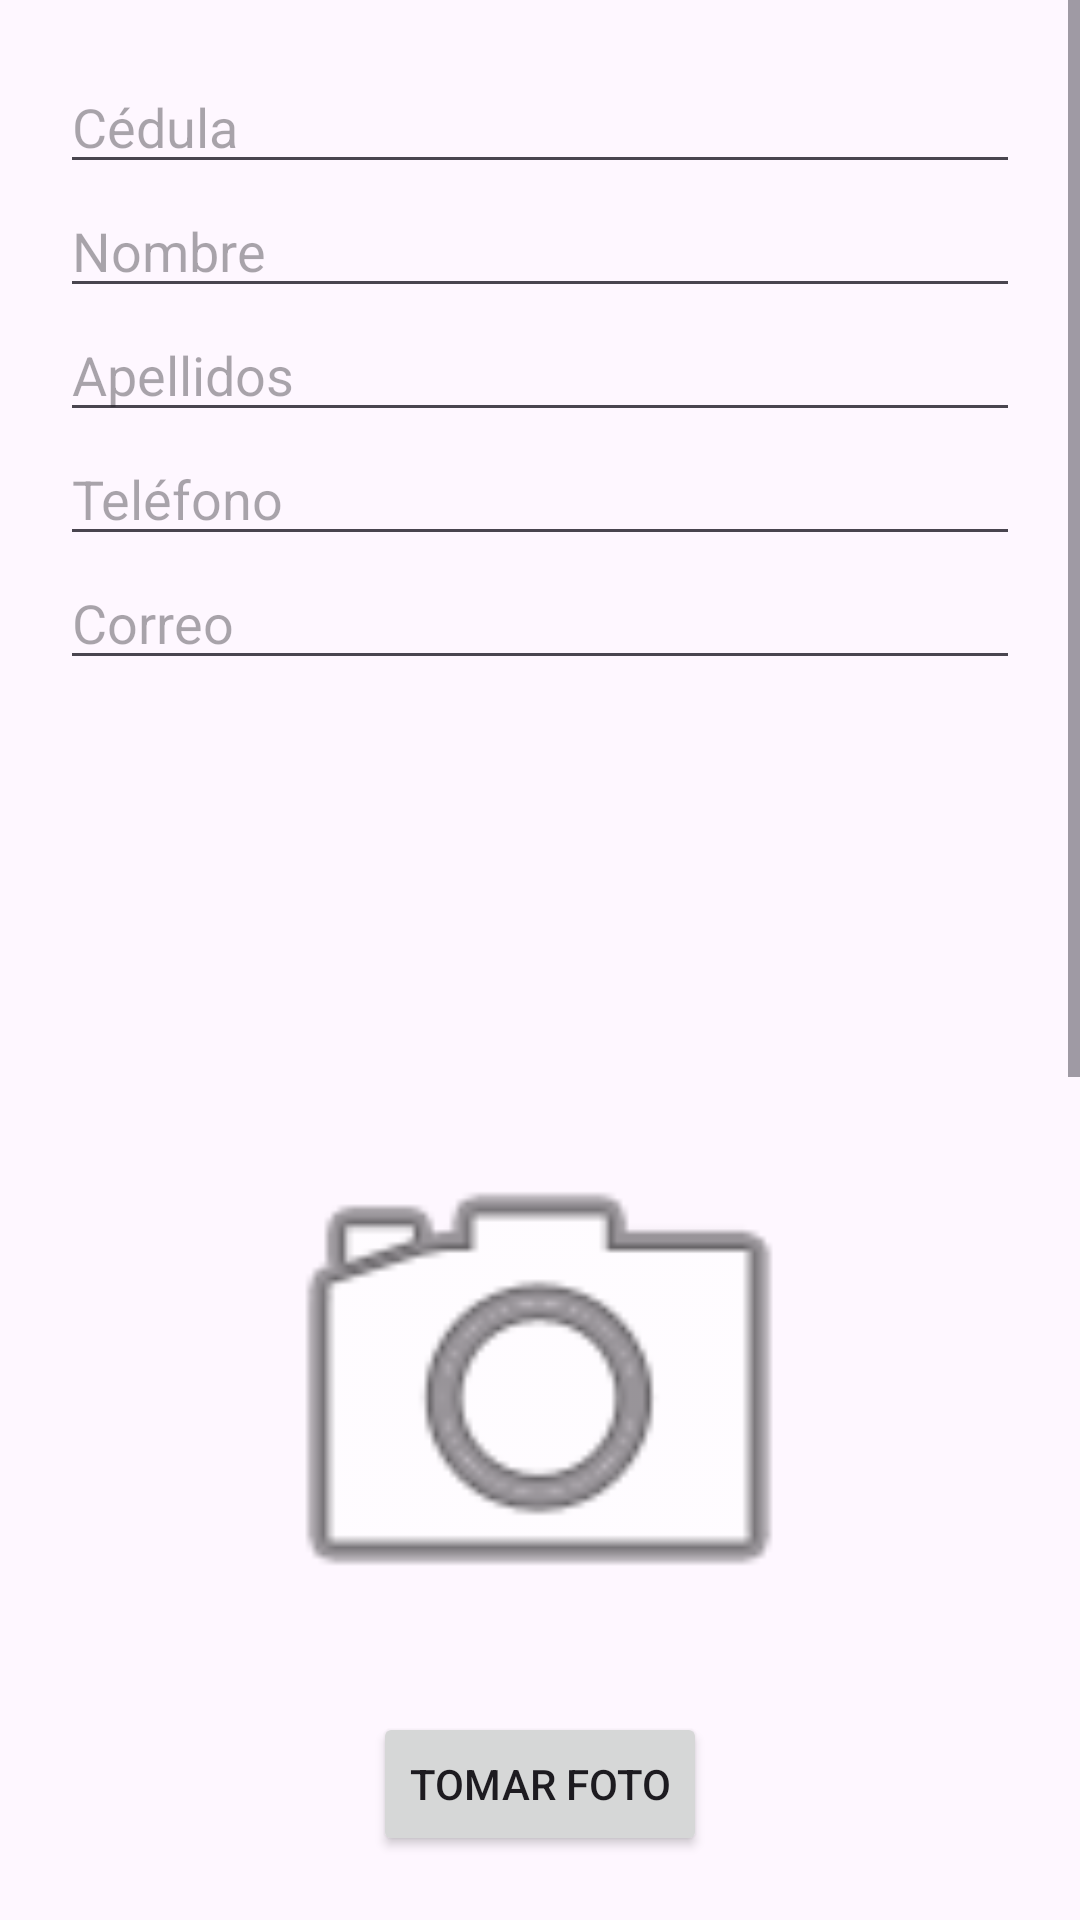

Produce the Android XML layout that renders to this screen, including the resource entries it uses.
<!-- AndroidManifest.xml: application theme Theme.ProyectoLavacar -->
<!-- res/layout/activity_insertcliente.xml -->
<?xml version="1.0" encoding="utf-8"?>
<ScrollView xmlns:android="http://schemas.android.com/apk/res/android"
    xmlns:app="http://schemas.android.com/apk/res-auto"
    android:layout_width="match_parent"
    android:layout_height="match_parent"
    android:fillViewport="true">

    <androidx.constraintlayout.widget.ConstraintLayout
        android:id="@+id/main"
        android:layout_width="match_parent"
        android:layout_height="wrap_content"
        android:padding="20dp">

        <EditText
            android:id="@+id/txtCedulaCliente"
            android:layout_width="0dp"
            android:layout_height="wrap_content"
            android:hint="@string/hint_cedula_clientee"
            android:inputType="text"
            app:layout_constraintEnd_toEndOf="parent"
            app:layout_constraintStart_toStartOf="parent"
            app:layout_constraintTop_toTopOf="parent" />

        <EditText
            android:id="@+id/txtNombreCliente"
            android:layout_width="0dp"
            android:layout_height="wrap_content"
            android:hint="@string/hint_nombre"
            android:inputType="textPersonName"
            app:layout_constraintEnd_toEndOf="parent"
            app:layout_constraintStart_toStartOf="parent"
            app:layout_constraintTop_toBottomOf="@id/txtCedulaCliente" />

        <EditText
            android:id="@+id/txtApellidosCliente"
            android:layout_width="0dp"
            android:layout_height="wrap_content"
            android:hint="@string/hint_apellidos"
            android:inputType="textPersonName"
            app:layout_constraintEnd_toEndOf="parent"
            app:layout_constraintStart_toStartOf="parent"
            app:layout_constraintTop_toBottomOf="@id/txtNombreCliente" />

        <EditText
            android:id="@+id/txtTelefonoCliente"
            android:layout_width="0dp"
            android:layout_height="wrap_content"
            android:hint="@string/hint_telefono"
            android:inputType="phone"
            app:layout_constraintEnd_toEndOf="parent"
            app:layout_constraintStart_toStartOf="parent"
            app:layout_constraintTop_toBottomOf="@id/txtApellidosCliente" />

        <EditText
            android:id="@+id/txtCorreoCliente"
            android:layout_width="0dp"
            android:layout_height="wrap_content"
            android:hint="@string/hint_correo"
            android:inputType="textEmailAddress"
            app:layout_constraintEnd_toEndOf="parent"
            app:layout_constraintStart_toStartOf="parent"
            app:layout_constraintTop_toBottomOf="@id/txtTelefonoCliente" />

        <ImageView
            android:id="@+id/imageViewFoto1"
            android:layout_width="200dp"
            android:layout_height="200dp"
            android:layout_marginTop="136dp"
            android:scaleType="centerCrop"
            android:src="@android:drawable/ic_menu_camera"
            app:layout_constraintEnd_toEndOf="parent"
            app:layout_constraintHorizontal_bias="0.497"
            app:layout_constraintStart_toStartOf="parent"
            app:layout_constraintTop_toBottomOf="@id/txtCorreoCliente" />

        <Button
            android:id="@+id/btnTomarFoto"
            android:layout_width="wrap_content"
            android:layout_height="wrap_content"
            android:layout_marginTop="8dp"
            android:onClick="tomarFoto"
            android:text="Tomar Foto"
            app:layout_constraintEnd_toEndOf="parent"
            app:layout_constraintStart_toStartOf="parent"
            app:layout_constraintTop_toBottomOf="@id/imageViewFoto1" />

        <LinearLayout
            android:id="@+id/audioButtonsLayout"
            android:layout_width="match_parent"
            android:layout_height="wrap_content"
            android:layout_marginTop="16dp"
            android:gravity="center_vertical|center_horizontal"
            android:orientation="horizontal"
            app:layout_constraintEnd_toEndOf="parent"
            app:layout_constraintStart_toStartOf="parent"
            app:layout_constraintTop_toBottomOf="@id/btnTomarFoto">

            <Button
                android:id="@+id/btnIniciarGrabacion"
                android:layout_width="0dp"
                android:layout_height="wrap_content"
                android:layout_weight="1"
                android:onClick="iniciarGrabacion"
                android:text="Grabar" />

            <Button
                android:id="@+id/btnDetenerGrabacion"
                android:layout_width="0dp"
                android:layout_height="wrap_content"
                android:layout_weight="1"
                android:onClick="detenerGrabacion"
                android:text="Detener" />

            <Button
                android:id="@+id/btnIniciarReproduccion"
                android:layout_width="0dp"
                android:layout_height="wrap_content"
                android:layout_weight="1"
                android:onClick="iniciarReproduccion"
                android:text="Reproducir" />

            <Button
                android:id="@+id/btnDetenerReproduccion"
                android:layout_width="0dp"
                android:layout_height="wrap_content"
                android:layout_weight="1"
                android:onClick="detenerReproduccion"
                android:text="Detener" />
        </LinearLayout>

        <EditText
            android:id="@+id/txtLatitud"
            android:layout_width="0dp"
            android:layout_height="wrap_content"
            android:hint="Latitud"
            android:layout_marginTop="16dp"
            app:layout_constraintTop_toBottomOf="@id/audioButtonsLayout"
            app:layout_constraintStart_toStartOf="parent"
            app:layout_constraintEnd_toEndOf="parent"/>

        <EditText
            android:id="@+id/txtLongitud"
            android:layout_width="0dp"
            android:layout_height="wrap_content"
            android:hint="Longitud"
            android:layout_marginTop="8dp"
            app:layout_constraintTop_toBottomOf="@id/txtLatitud"
            app:layout_constraintStart_toStartOf="parent"
            app:layout_constraintEnd_toEndOf="parent"/>

        <org.osmdroid.views.MapView
            android:id="@+id/mapCliente"
            android:layout_width="0dp"
            android:layout_height="250dp"
            android:layout_marginTop="10dp"
            app:layout_constraintTop_toBottomOf="@id/txtLongitud"
            app:layout_constraintStart_toStartOf="parent"
            app:layout_constraintEnd_toEndOf="parent" />

        <Button
            android:id="@+id/btnGuardarCliente"
            android:layout_width="wrap_content"
            android:layout_height="wrap_content"
            android:layout_marginTop="16dp"
            android:onClick="GuardarCliente"
            android:text="@string/btn_guardar"
            app:layout_constraintTop_toBottomOf="@id/mapCliente"
            app:layout_constraintStart_toStartOf="parent" />

        <Button
            android:id="@+id/btnRegresarCliente"
            android:layout_width="wrap_content"
            android:layout_height="wrap_content"
            android:onClick="RegresarListCliente"
            android:text="@string/btn_regresar"
            app:layout_constraintTop_toBottomOf="@id/mapCliente"
            app:layout_constraintEnd_toEndOf="parent" />

    </androidx.constraintlayout.widget.ConstraintLayout>
</ScrollView>
<!-- resources referenced by this layout -->
<resources>
  <string name="btn_guardar">Guardar</string>
  <string name="btn_regresar">Regresar</string>
  <string name="hint_apellidos">Apellidos</string>
  <string name="hint_cedula_clientee">Cédula</string>
  <string name="hint_correo">Correo</string>
  <string name="hint_nombre">Nombre</string>
  <string name="hint_telefono">Teléfono</string>
  <style name="Theme.ProyectoLavacar" parent="Base.Theme.ProyectoLavacar" />
  <style name="Base.Theme.ProyectoLavacar" parent="Theme.Material3.DayNight.NoActionBar">
          
          
      </style>
</resources>
